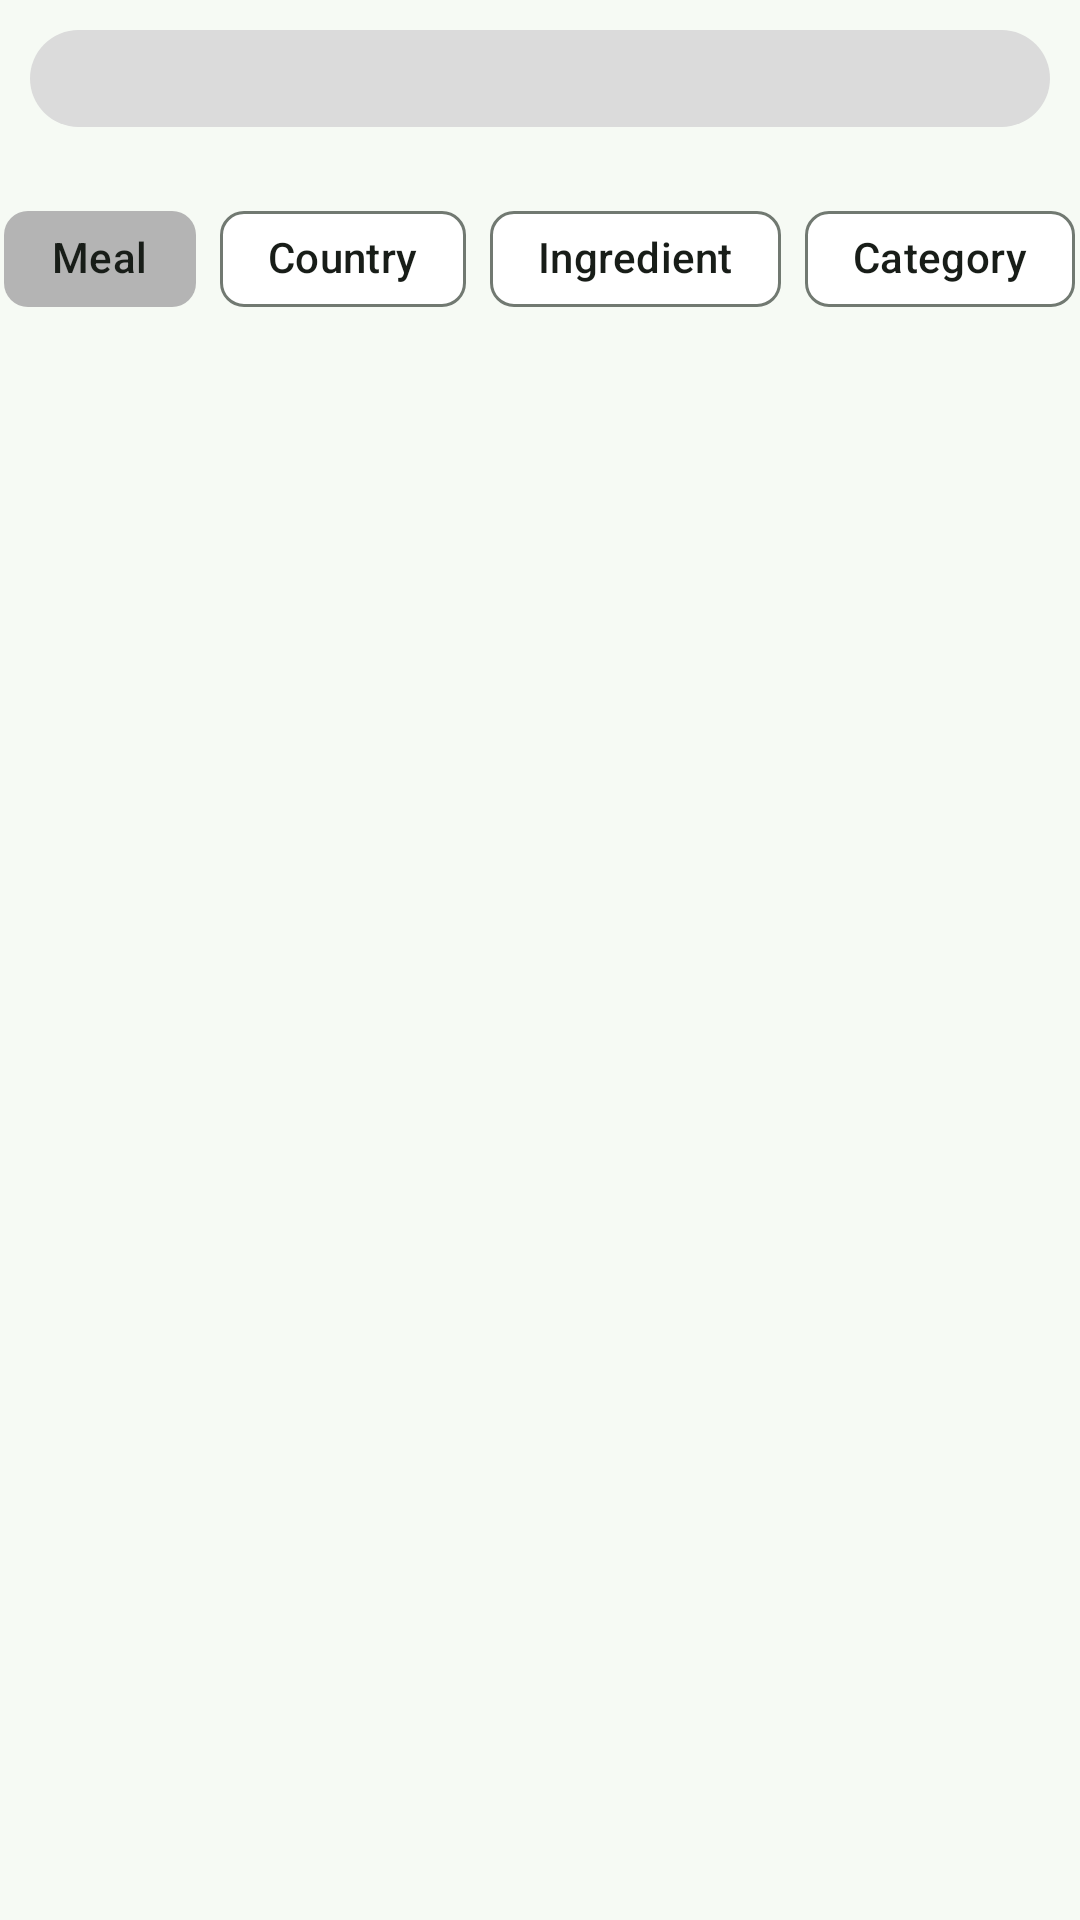

Here is an Android app screen rendered from its layout file. Give the layout XML and the strings, colors and styles it references.
<!-- AndroidManifest.xml: application theme AppTheme -->
<!-- res/layout/fragment_search_page.xml -->
<?xml version="1.0" encoding="utf-8"?>
<LinearLayout xmlns:android="http://schemas.android.com/apk/res/android"
    xmlns:app="http://schemas.android.com/apk/res-auto"
    xmlns:tools="http://schemas.android.com/tools"
    android:layout_width="match_parent"
    android:layout_height="wrap_content"
    android:orientation="vertical"
    tools:context=".Search.Views.SearchPage">

    <EditText
        android:id="@+id/searchView"
        android:layout_width="match_parent"
        android:layout_height="wrap_content"
        android:layout_margin="10dp"
        android:background="@drawable/searchview_background"
        android:drawableEnd="@drawable/searchoutlined"
        android:singleLine="true" />

    <com.google.android.material.chip.ChipGroup
        android:id="@+id/chipGroupSearchCat"
        android:layout_width="wrap_content"
        android:layout_height="wrap_content"
        android:layout_gravity="center"
        android:layout_marginTop="10dp"
        app:chipSpacingHorizontal="8dp"
        app:selectionRequired="true"
        app:singleSelection="true">

        <com.google.android.material.chip.Chip
            android:id="@+id/chipMeal"
            android:layout_width="wrap_content"
            android:layout_height="wrap_content"
            android:checkable="true"
            android:checked="true"
            android:text="Meal"
            app:checkedIconVisible="false"
            app:chipBackgroundColor="@color/chip_background"
            app:closeIconEnabled="false" />

        <com.google.android.material.chip.Chip
            android:id="@+id/chipCountry"
            android:layout_width="wrap_content"
            android:layout_height="wrap_content"
            android:checkable="true"
            android:checked="false"
            android:text="Country"
            app:checkedIconVisible="false"
            app:chipBackgroundColor="@color/chip_background"
            app:closeIconEnabled="false" />

        <com.google.android.material.chip.Chip
            android:id="@+id/chipIngredient"
            android:layout_width="wrap_content"
            android:layout_height="wrap_content"
            android:checkable="true"
            android:checked="false"
            android:text="Ingredient"
            app:checkedIconVisible="false"
            app:chipBackgroundColor="@color/chip_background"
            app:closeIconEnabled="false" />

        <com.google.android.material.chip.Chip
            android:id="@+id/chipCategory"
            android:layout_width="wrap_content"
            android:layout_height="wrap_content"
            android:checkable="true"
            android:checked="false"
            android:text="Category"
            app:checkedIconVisible="false"
            app:chipBackgroundColor="@color/chip_background"
            app:closeIconEnabled="false" />

    </com.google.android.material.chip.ChipGroup>

    <androidx.recyclerview.widget.RecyclerView
        android:id="@+id/recyclerViewSearch"
        android:layout_width="match_parent"
        android:layout_height="wrap_content"
        android:layout_marginStart="10dp"
        android:layout_marginTop="10dp"
        android:layout_marginEnd="10dp" />

</LinearLayout>
<!-- resources referenced by this layout -->
<resources>
  <!-- drawable searchview_background (drawable) -->
  <?xml version="1.0" encoding="utf-8"?>
  <shape xmlns:android="http://schemas.android.com/apk/res/android">
      <solid android:color="#DBDBDB" />
      <corners android:radius="24dp" />
      <padding
          android:left="8dp"
          android:right="8dp"
          android:top="4dp"
          android:bottom="4dp" />
  </shape>
  <color name="md_theme_primary">#32B768</color>
  <color name="md_theme_onPrimary">#FFFFFF</color>
  <color name="md_theme_primaryContainer">#B3F1BE</color>
  <color name="md_theme_onPrimaryContainer">#00210C</color>
  <color name="md_theme_secondary">#506352</color>
  <color name="md_theme_onSecondary">#FFFFFF</color>
  <color name="md_theme_secondaryContainer">#D3E8D3</color>
  <color name="md_theme_onSecondaryContainer">#0E1F12</color>
  <color name="md_theme_tertiary">#3A656E</color>
  <color name="md_theme_onTertiary">#FFFFFF</color>
  <color name="md_theme_tertiaryContainer">#BDEAF5</color>
  <color name="md_theme_onTertiaryContainer">#001F25</color>
  <color name="md_theme_error">#BA1A1A</color>
  <color name="secondaryTextColor">#757575</color>
  <color name="md_theme_onError">#FFFFFF</color>
  <color name="md_theme_errorContainer">#FFDAD6</color>
  <color name="md_theme_onErrorContainer">#410002</color>
  <color name="md_theme_background">#F6FAF4</color>
  <color name="md_theme_onBackground">#181D18</color>
  <color name="md_theme_surface">#F6FBF3</color>
  <color name="md_theme_onSurface">#181D18</color>
  <color name="md_theme_surfaceVariant">#DDE5DA</color>
  <color name="md_theme_onSurfaceVariant">#414941</color>
  <color name="md_theme_outline">#717971</color>
  <color name="md_theme_outlineVariant">#C1C9BF</color>
  <color name="md_theme_inverseSurface">#2D322D</color>
  <color name="md_theme_inverseOnSurface">#EEF2EA</color>
  <color name="md_theme_inversePrimary">#98D4A4</color>
  <color name="md_theme_primaryFixed">#B3F1BE</color>
  <color name="md_theme_onPrimaryFixed">#00210C</color>
  <color name="md_theme_primaryFixedDim">#98D4A4</color>
  <color name="md_theme_onPrimaryFixedVariant">#16512C</color>
  <color name="md_theme_secondaryFixed">#D3E8D3</color>
  <color name="md_theme_onSecondaryFixed">#0E1F12</color>
  <color name="md_theme_secondaryFixedDim">#B7CCB7</color>
  <color name="md_theme_onSecondaryFixedVariant">#394B3B</color>
  <color name="md_theme_tertiaryFixed">#BDEAF5</color>
  <color name="md_theme_onTertiaryFixed">#001F25</color>
  <color name="md_theme_tertiaryFixedDim">#A2CED9</color>
  <color name="md_theme_onTertiaryFixedVariant">#204D56</color>
  <color name="md_theme_surfaceDim">#D7DBD4</color>
  <color name="md_theme_surfaceBright">#F6FBF3</color>
  <color name="md_theme_surfaceContainerLowest">#FFFFFF</color>
  <color name="md_theme_surfaceContainerLow">#F0F5ED</color>
  <color name="md_theme_surfaceContainer">#EBEFE7</color>
  <color name="md_theme_surfaceContainerHigh">#E5EAE2</color>
  <color name="md_theme_surfaceContainerHighest">#DFE4DC</color>
</resources>
